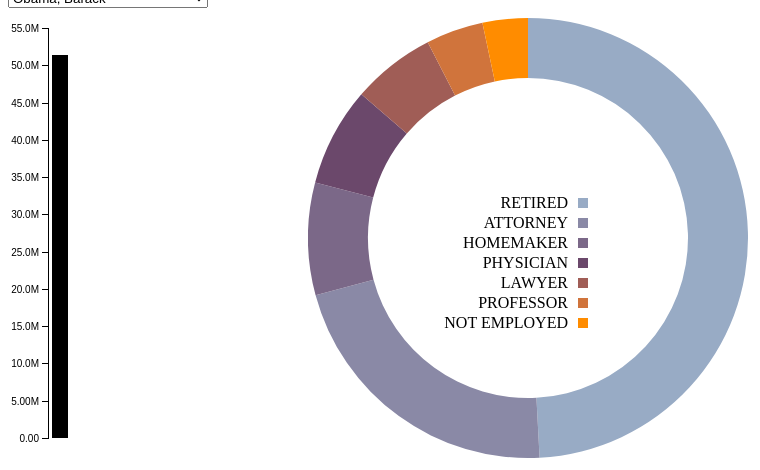
D3 v4 page, settled after 360 driven frames (6 s of simulated time); the page loaded 1 data file(s).



// Define 'div' for tooltips
var div = d3.select("body")
	.append("div")  // declare the tooltip div 
	.attr("class", "tooltip")              // apply the 'tooltip' class
	.style("opacity", 0);                  // set the opacity to nil


var dispatch = d3.dispatch("load", "CandidateChange");

var groups = [
  "RETIRED","ATTORNEY","HOMEMAKER","PHYSICIAN","LAWYER","PROFESSOR","NOT EMPLOYED"
];

	

d3.csv("OccupationByCandidate.csv", type, function(error, states) {
  if (error) throw error;
  var CandidateByID = d3.map();
  states.forEach(function(d) { CandidateByID.set(d.id, d); });
  dispatch.call("load", this, CandidateByID);
  dispatch.call("CandidateChange", this, CandidateByID.get("Obama, Barack"));
});

dispatch.on("load.menu", function(CandidateByID) {
  var select = d3.select("body")
    .append("div")
    .append("select")
      .on("change", function() { dispatch.call("CandidateChange", this, CandidateByID.get(this.value)); });

  select.selectAll("option")
      .data(CandidateByID.values())
    .enter().append("option")
      .attr("value", function(d) { return d.id; })
      .text(function(d) { return d.id; });

  dispatch.on("CandidateChange.menu", function(state) {
    select.property("value", state.id);
  });
});

// A bar chart to show total population; uses the "bar" namespace.
dispatch.on("load.bar", function(CandidateByID) {
  var margin = {top: 20, right: 20, bottom: 30, left: 40},
      width = 80 - margin.left - margin.right,
      height = 460 - margin.top - margin.bottom;

  var y = d3.scaleLinear()
      .domain([0, d3.max(CandidateByID.values(), function(d) { return d.total; })])
      .rangeRound([height, 0])
      .nice();

  var yAxis = d3.axisLeft(y)
      .tickFormat(d3.format(".3s"));

  var svg = d3.select("body").append("svg")
      .attr("width", width + margin.left + margin.right)
      .attr("height", height + margin.top + margin.bottom)
    .append("g")
      .attr("transform", "translate(" + margin.left + "," + margin.top + ")");

  svg.append("g")
      .attr("class", "y axis")
      .call(yAxis);

  var rect = svg.append("rect")
      .attr("x", 4)
      .attr("width", width - 4)
      .attr("y", height)
      .attr("height", 0)
      .style("fill", "black");

	  

	  
	  
  dispatch.on("CandidateChange.bar", function(d) {
    rect.transition()
        .attr("y", y(d.total))
        .attr("height", y(0) - y(d.total));
  });
});

// A pie chart to show donation distribution by occupation group; 
dispatch.on("load.pie", function(CandidateByID) {
  var width = 880,
      height = 460,
      radius = Math.min(width, height) / 2;

  var color = d3.scaleOrdinal()
      .domain(groups)
      .range(["#98abc5", "#8a89a6", "#7b6888", "#6b486b", "#a05d56", "#d0743c", "#ff8c00"]);

  var arc = d3.arc()
      .outerRadius(radius - 10)
      .innerRadius(radius - 70);

  var pie = d3.pie()
      .sort(null);

  var svg = d3.select("body").append("svg")
      .attr("width", width)
      .attr("height", height)
    .append("g")
      .attr("transform", "translate(" + width / 2 + "," + height / 2 + ")");
	  
	  var legend = svg.append("g")
					.attr("transform", "translate(" + (50) + ", " + (-40) + ")");

	groups.forEach(function(occupation,i){
			var legendrow = legend.append("g")
								.attr("transform", "translate(0, " + (i*20) +")");
								
			legendrow.append("rect")
					.attr("width",10)
					.attr("height",10)
					.attr("fill",color(occupation));
					
			legendrow.append("text")
					.attr("x",-10)
					.attr("y", 10)
					.attr("text-anchor", "end")
					.style("text-transform","capitalize")
					.text(occupation);
					
					});


					
					
  var path = svg.selectAll("path")
      .data(groups)
    .enter().append("path")
      .style("fill", color)
	  .on("mouseover", function(d) {		
            div.transition()
				.duration(1000)	
				.style("opacity", 0);
			div.transition()
				.duration(200)	
				.style("opacity", .9)
				div.html(
				d.data+ 
				"<br/>"+
				d.value
				// closing </a> tag
				)	 
				.style("left", (d3.event.pageX) + "px")			 
				.style("top", (d3.event.pageY - 28) + "px");})
						  
      .each(function() { this._current = {startAngle: 0, endAngle: 0}; });
	  

  dispatch.on("CandidateChange.pie", function(d) {
    path.data(pie.value(function(g) { return d[g]; })(groups)).transition()
        .attrTween("d", function(d) {
          var interpolate = d3.interpolate(this._current, d);
          this._current = interpolate(0);
          return function(t) {
            return arc(interpolate(t));
          };
        });
  });
});


function type(d) {
  d.total = d3.sum(groups, function(k) { return d[k] = +d[k]; });
  return d;
}




### data: OccupationByCandidate.csv
id, RETIRED, ATTORNEY, HOMEMAKER, PHYSICIAN, LAWYER, PROFESSOR, NOT EMPLOYED
Bachmann, Michelle, 849615, 47084, 105622, 77319, 8418, 7920, 2575
Cain, Herman, 844432, 81013, 173888, 140191, 3850, 6369, 37920
Gingrich, Newt, 3068074, 233206, 548311, 601943, 55060, 15697, 150
Huntsman, Jon, 352669, 143500, 244025, 39253, 12747, 407205, 123
Johnson, Gary Earl, 131864, 13375, 2159981, 0, 900, 8325, 0
McCotter, Thaddeus G, 2450, 500.0, 2400, 0, 500.0, 3650, 0
Obama, Barack, 25270507, 11126933, 4243394, 3732387, 3159392, 2163571, 1708108
Paul, Ron, 2502038, 244609, 467082, 680048, 71353, 45000, 975
Pawlenty, Timothy, 581195, 238331, 780015, 1780, 59025, 48883, 70
Perry, Rick, 1123651, 772279, 1858043, 521775, 86505, 18300, 100
Roemer, Charles E. 'Buddy' III, 79971, 15036, 8625, 7125, 0, 2670, 30
Romney, Mitt, 11266949, 5302579, 8037251, 1332996, 7705, 3020, 160362
Santorum, Rick, 2103030, 252029, 1008934, 23617, 35911, 307355, 3200